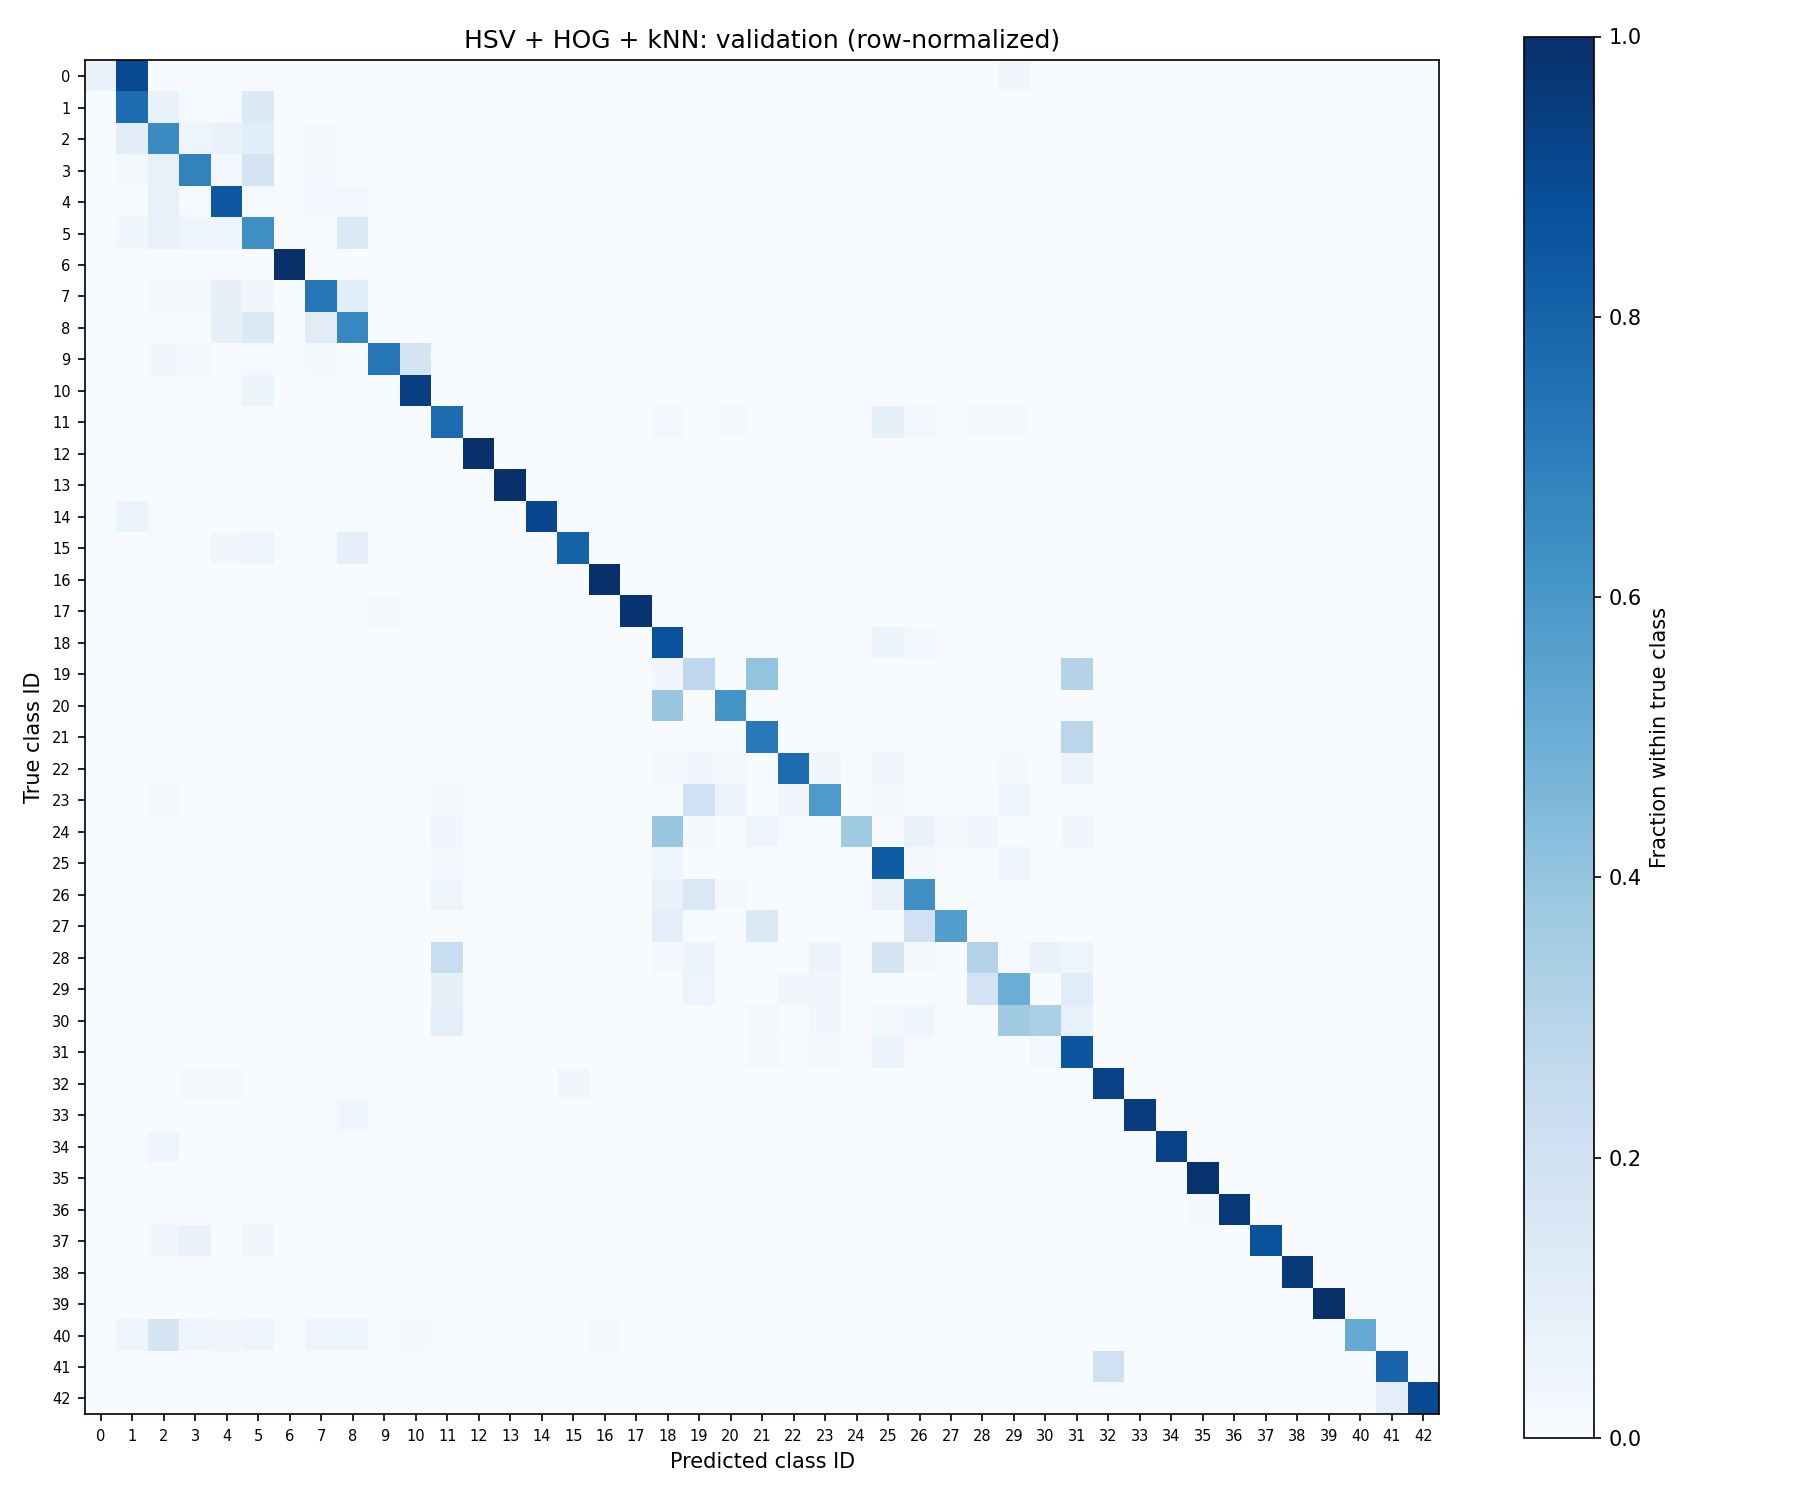

Source data for this figure (header and first rows):
true_class, 0, 1, 2, 3, 4, 5, 6, 7, 8, 9, 10, 11, 12, 13, 14, 15, 16, 17, 18, 19, 20, 21, 22
0, 2, 27, 0, 0, 0, 0, 0, 0, 0, 0, 0, 0, 0, 0, 0, 0, 0, 0, 0, 0, 0, 0, 0
1, 1, 344, 32, 7, 5, 61, 0, 0, 0, 0, 0, 0, 0, 0, 0, 0, 0, 0, 0, 0, 0, 0, 0
2, 0, 47, 292, 22, 31, 49, 0, 8, 1, 0, 0, 0, 0, 0, 0, 0, 0, 0, 0, 0, 0, 0, 0
3, 0, 6, 19, 184, 7, 48, 0, 5, 1, 0, 0, 0, 0, 0, 0, 0, 0, 0, 0, 0, 0, 0, 0
4, 0, 3, 29, 3, 330, 5, 0, 10, 10, 0, 0, 0, 0, 0, 0, 0, 0, 0, 0, 0, 0, 0, 0
5, 0, 13, 25, 17, 18, 229, 0, 4, 50, 0, 4, 0, 0, 0, 0, 0, 0, 0, 0, 0, 0, 0, 0
6, 0, 0, 0, 0, 0, 0, 90, 0, 0, 0, 0, 0, 0, 0, 0, 0, 0, 0, 0, 0, 0, 0, 0
7, 0, 0, 6, 7, 24, 10, 0, 219, 32, 0, 1, 0, 0, 0, 0, 0, 1, 0, 0, 0, 0, 0, 0
8, 0, 0, 1, 1, 23, 35, 0, 30, 180, 0, 0, 0, 0, 0, 0, 0, 0, 0, 0, 0, 0, 0, 0
9, 0, 0, 10, 6, 1, 3, 0, 5, 0, 219, 51, 0, 0, 0, 0, 2, 3, 0, 0, 0, 0, 0, 0
10, 0, 0, 1, 0, 0, 21, 0, 0, 1, 1, 366, 0, 0, 0, 0, 0, 0, 0, 0, 0, 0, 0, 0
11, 0, 0, 0, 0, 0, 0, 0, 0, 0, 0, 0, 207, 0, 0, 0, 0, 0, 0, 7, 2, 5, 1, 1
12, 0, 0, 0, 0, 0, 0, 0, 0, 0, 0, 0, 0, 419, 0, 0, 0, 0, 0, 0, 0, 0, 0, 0
13, 0, 0, 0, 0, 0, 0, 0, 0, 0, 0, 0, 0, 0, 420, 0, 0, 0, 0, 0, 0, 0, 0, 0
14, 0, 8, 2, 0, 0, 0, 0, 1, 1, 0, 0, 0, 0, 0, 136, 0, 0, 2, 0, 0, 0, 0, 0
15, 0, 0, 1, 0, 4, 6, 0, 1, 11, 0, 0, 0, 0, 0, 0, 97, 0, 0, 0, 0, 0, 0, 0
16, 0, 0, 0, 0, 0, 0, 0, 0, 0, 0, 0, 0, 0, 0, 0, 0, 90, 0, 0, 0, 0, 0, 0
17, 0, 0, 0, 0, 0, 0, 0, 0, 0, 4, 0, 0, 0, 0, 0, 0, 0, 206, 0, 0, 0, 0, 0
18, 0, 0, 0, 0, 0, 0, 0, 0, 0, 0, 0, 1, 0, 0, 0, 0, 0, 0, 208, 0, 0, 3, 0
19, 0, 0, 0, 0, 0, 0, 0, 0, 0, 0, 0, 0, 0, 0, 0, 0, 0, 0, 1, 8, 0, 12, 0
20, 0, 0, 0, 0, 0, 0, 0, 0, 0, 0, 0, 0, 0, 0, 0, 0, 0, 0, 23, 0, 37, 0, 0
21, 0, 0, 0, 0, 0, 0, 0, 0, 0, 0, 0, 0, 0, 0, 0, 0, 0, 0, 0, 0, 0, 43, 0
22, 0, 0, 0, 0, 0, 0, 0, 0, 0, 0, 0, 1, 0, 0, 0, 0, 0, 0, 2, 3, 2, 0, 69
23, 0, 0, 2, 0, 0, 0, 0, 0, 0, 0, 0, 2, 0, 0, 0, 0, 0, 0, 0, 18, 5, 0, 3
24, 0, 0, 0, 0, 0, 0, 0, 0, 0, 0, 0, 2, 0, 0, 0, 0, 0, 0, 23, 1, 0, 3, 0
25, 0, 0, 0, 1, 0, 0, 0, 1, 0, 0, 0, 7, 0, 0, 0, 0, 0, 0, 13, 0, 0, 0, 0
26, 0, 0, 0, 0, 0, 0, 0, 0, 0, 0, 0, 6, 0, 0, 0, 0, 0, 0, 8, 17, 2, 0, 0
27, 0, 0, 0, 0, 0, 0, 0, 0, 0, 0, 0, 0, 0, 0, 0, 0, 0, 0, 6, 0, 0, 8, 0
28, 0, 0, 0, 0, 0, 0, 0, 0, 0, 0, 0, 28, 0, 0, 0, 0, 0, 0, 3, 7, 0, 0, 0
29, 0, 0, 0, 0, 0, 0, 0, 0, 0, 0, 0, 5, 0, 0, 0, 0, 0, 0, 0, 3, 0, 0, 2
30, 0, 0, 0, 0, 0, 0, 0, 0, 0, 0, 0, 9, 0, 0, 0, 0, 0, 0, 0, 0, 0, 2, 0
31, 0, 0, 0, 0, 0, 0, 0, 0, 0, 0, 0, 0, 0, 0, 0, 0, 0, 0, 0, 0, 0, 3, 2
32, 0, 0, 0, 1, 1, 0, 0, 0, 0, 0, 0, 0, 0, 0, 0, 2, 0, 0, 0, 0, 0, 0, 0
33, 0, 0, 0, 0, 0, 0, 0, 0, 6, 1, 0, 0, 0, 0, 0, 0, 0, 0, 0, 0, 0, 0, 0
34, 0, 0, 4, 0, 0, 0, 0, 0, 0, 0, 0, 0, 0, 0, 0, 0, 1, 0, 0, 0, 0, 0, 0
35, 0, 0, 0, 0, 0, 1, 0, 1, 0, 0, 0, 0, 0, 0, 0, 0, 0, 0, 0, 0, 0, 0, 0
36, 0, 0, 1, 0, 0, 0, 0, 0, 0, 0, 0, 0, 0, 0, 0, 0, 0, 0, 0, 0, 0, 0, 0
37, 0, 0, 1, 2, 0, 1, 0, 0, 0, 0, 0, 0, 0, 0, 0, 0, 0, 0, 0, 0, 0, 0, 0
38, 0, 1, 0, 1, 3, 3, 0, 5, 2, 0, 0, 0, 0, 0, 0, 1, 0, 0, 0, 0, 0, 0, 0
39, 0, 0, 0, 0, 0, 0, 0, 0, 0, 0, 0, 0, 0, 0, 0, 0, 0, 0, 0, 0, 0, 0, 0
40, 0, 3, 10, 3, 2, 3, 0, 3, 3, 0, 1, 0, 0, 0, 0, 0, 1, 0, 0, 0, 0, 0, 0
41, 0, 0, 0, 0, 0, 0, 0, 0, 0, 0, 0, 0, 0, 0, 0, 0, 0, 0, 0, 0, 0, 0, 0
42, 0, 0, 0, 0, 0, 0, 0, 0, 0, 0, 0, 0, 0, 0, 0, 0, 0, 0, 0, 0, 0, 0, 0
